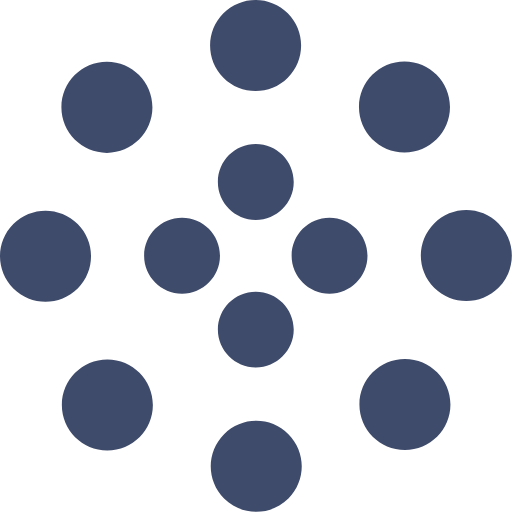
t = 0.00 s
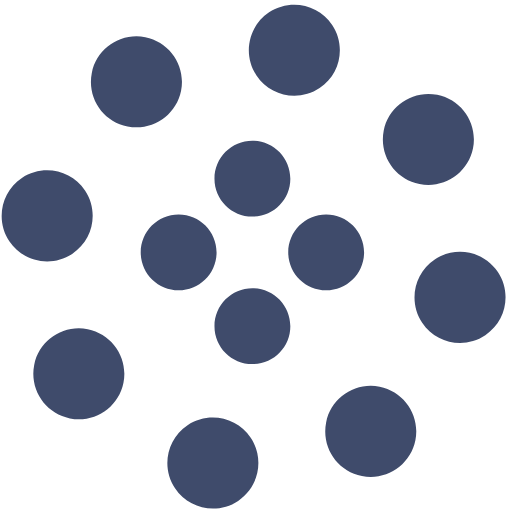
t = 1.25 s
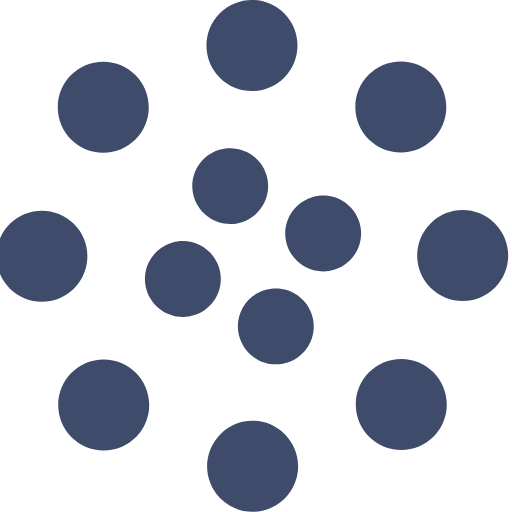
t = 2.00 s
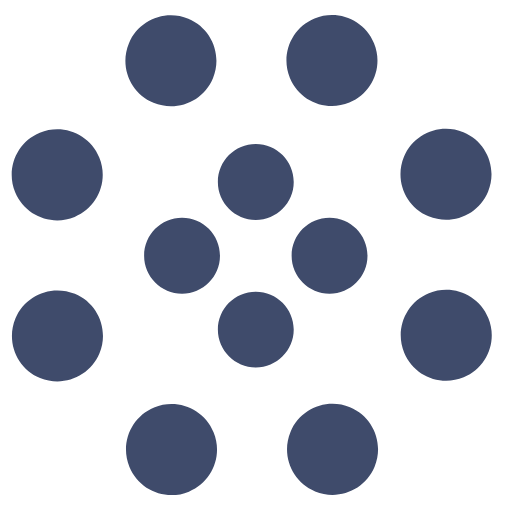
t = 2.50 s
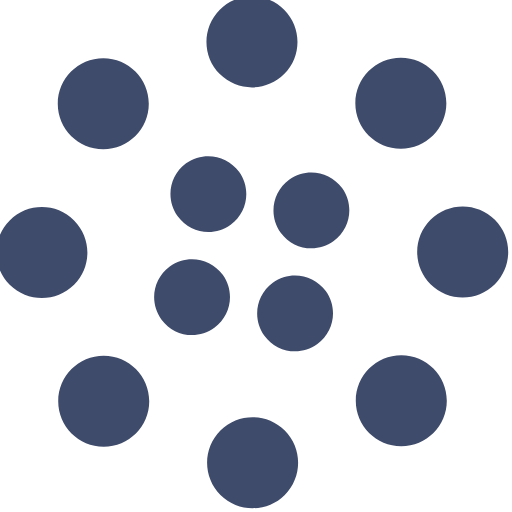
t = 4.00 s
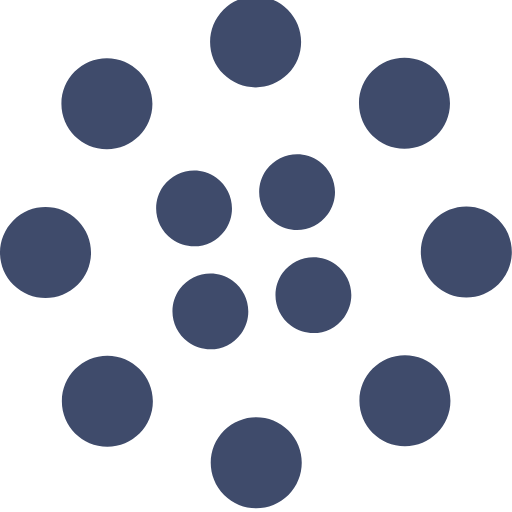
t = 6.00 s

The animated SVG that drew these frames (rendered in a browser with its animation timeline set to each time). Animation: 2 SMIL elements (animateTransform=2); one cycle of 8.00 s, repeats indefinitely.

<svg width="135" height="135" viewBox="0 0 135 135" xmlns="http://www.w3.org/2000/svg" fill="#3F4B6B">
    <path d="M67.447 58c5.523 0 10-4.477 10-10s-4.477-10-10-10-10 4.477-10 10 4.477 10 10 10zm9.448 9.447c0 5.523 4.477 10 10 10 5.522 0 10-4.477 10-10s-4.478-10-10-10c-5.523 0-10 4.477-10 10zm-9.448 9.448c-5.523 0-10 4.477-10 10 0 5.522 4.477 10 10 10s10-4.478 10-10c0-5.523-4.477-10-10-10zM58 67.447c0-5.523-4.477-10-10-10s-10 4.477-10 10 4.477 10 10 10 10-4.477 10-10z">
        <animateTransform
            attributeName="transform"
            type="rotate"
            from="0 67 67"
            to="-360 67 67"
            dur="2.5s"
            repeatCount="indefinite"/>
    </path>
    <path d="M28.19 40.31c6.627 0 12-5.374 12-12 0-6.628-5.373-12-12-12-6.628 0-12 5.372-12 12 0 6.626 5.372 12 12 12zm30.72-19.825c4.686 4.687 12.284 4.687 16.97 0 4.686-4.686 4.686-12.284 0-16.97-4.686-4.687-12.284-4.687-16.97 0-4.687 4.686-4.687 12.284 0 16.97zm35.74 7.705c0 6.627 5.37 12 12 12 6.626 0 12-5.373 12-12 0-6.628-5.374-12-12-12-6.63 0-12 5.372-12 12zm19.822 30.72c-4.686 4.686-4.686 12.284 0 16.97 4.687 4.686 12.285 4.686 16.97 0 4.687-4.686 4.687-12.284 0-16.97-4.685-4.687-12.283-4.687-16.97 0zm-7.704 35.74c-6.627 0-12 5.37-12 12 0 6.626 5.373 12 12 12s12-5.374 12-12c0-6.63-5.373-12-12-12zm-30.72 19.822c-4.686-4.686-12.284-4.686-16.97 0-4.686 4.687-4.686 12.285 0 16.97 4.686 4.687 12.284 4.687 16.97 0 4.687-4.685 4.687-12.283 0-16.97zm-35.74-7.704c0-6.627-5.372-12-12-12-6.626 0-12 5.373-12 12s5.374 12 12 12c6.628 0 12-5.373 12-12zm-19.823-30.72c4.687-4.686 4.687-12.284 0-16.97-4.686-4.686-12.284-4.686-16.97 0-4.687 4.686-4.687 12.284 0 16.97 4.686 4.687 12.284 4.687 16.97 0z">
        <animateTransform
            attributeName="transform"
            type="rotate"
            from="0 67 67"
            to="360 67 67"
            dur="8s"
            repeatCount="indefinite"/>
    </path>
</svg>
